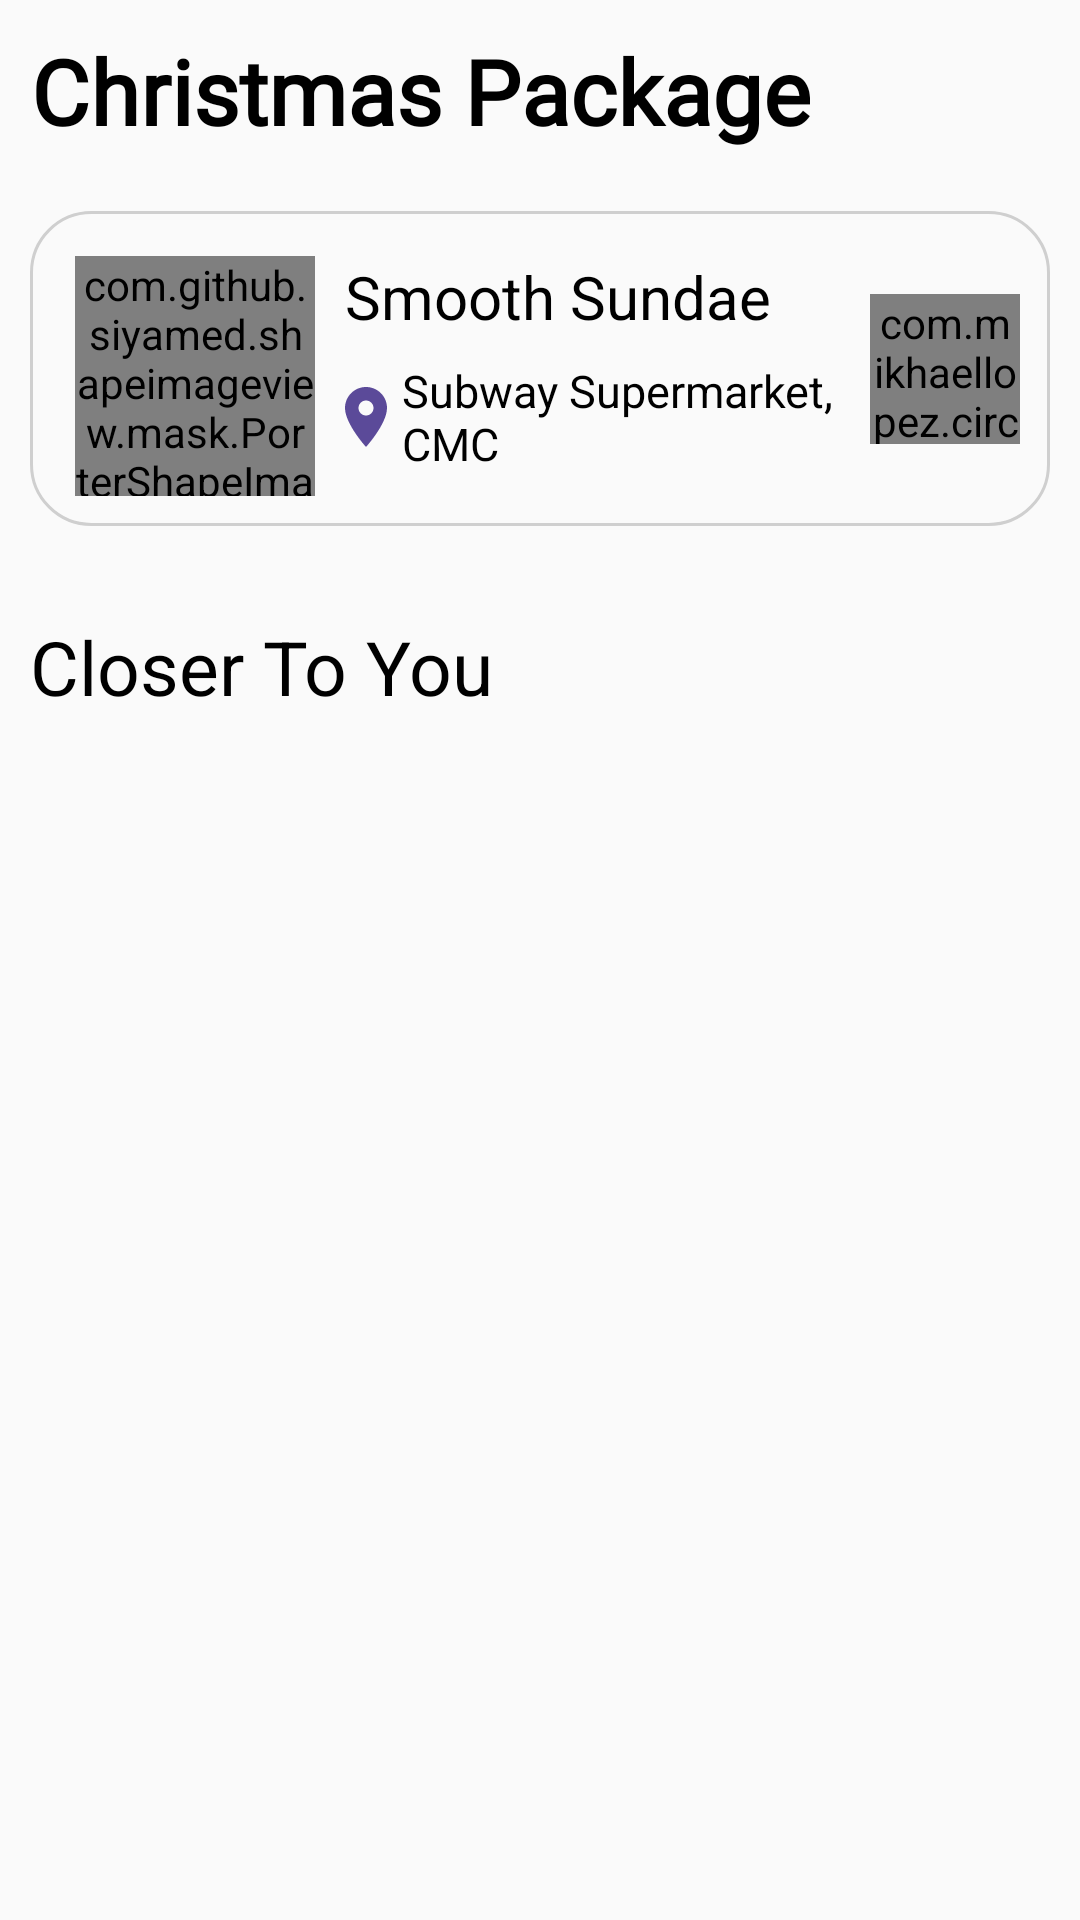

Reconstruct the res/layout file that produces this screen, plus the resources it refers to.
<!-- AndroidManifest.xml: application theme AppTheme -->
<!-- res/layout/activity_ad_establishments_page.xml -->
<?xml version="1.0" encoding="utf-8"?>
<androidx.constraintlayout.widget.ConstraintLayout xmlns:android="http://schemas.android.com/apk/res/android"
    xmlns:app="http://schemas.android.com/apk/res-auto"
    xmlns:tools="http://schemas.android.com/tools"
    android:layout_width="match_parent"
    android:layout_height="match_parent"
    tools:context=".Activity.AdEstablishmentsPage">

    <ScrollView xmlns:android="http://schemas.android.com/apk/res/android"
        xmlns:app="http://schemas.android.com/apk/res-auto"
        xmlns:tools="http://schemas.android.com/tools"
        android:layout_width="match_parent"
        android:layout_height="match_parent">
        <androidx.constraintlayout.widget.ConstraintLayout
            android:layout_width="match_parent"
            android:layout_height="match_parent"
            android:layout_marginTop="10dp">
            <TextView
                android:id="@+id/est_campaign_name"
                android:layout_width="wrap_content"
                android:layout_height="wrap_content"
                android:fontFamily="@font/roboto_regular"
                android:text="Christmas Package"
                android:layout_marginStart="10dp"
                android:textAlignment="center"
                android:textColor="@color/black"
                android:textFontWeight="600"
                android:textSize="30sp"
                android:layout_marginEnd="10dp"
                app:layout_constraintStart_toStartOf="parent"
                app:layout_constraintTop_toTopOf="parent" />



            
            
            
            
            
            
            
            
            
            
            
            
            <androidx.constraintlayout.widget.ConstraintLayout
                android:id="@+id/current_est_constraintLayout"
                android:layout_width="match_parent"
                android:layout_height="wrap_content"
                android:background="@drawable/border_see_all"
                android:layout_marginTop="20dp"
                android:layout_marginStart="10dp"
                android:layout_marginEnd="10dp"
                app:layout_constraintTop_toBottomOf="@+id/est_campaign_name"
                tools:layout_editor_absoluteX="5dp">

                <com.github.siyamed.shapeimageview.mask.PorterShapeImageView
                    android:id="@+id/est_cur_ad_image"
                    android:layout_width="80dp"
                    android:layout_height="80dp"
                    android:layout_marginStart="5dp"
                    android:layout_marginTop="5dp"
                    android:src="@drawable/arada"
                    app:layout_constraintStart_toStartOf="parent"
                    app:layout_constraintTop_toTopOf="parent"
                    app:siShape="@drawable/borderad"
                    app:siSquare="true" />

                <TextView
                    android:id="@+id/est_cur_product_name"
                    android:layout_width="wrap_content"
                    android:layout_height="wrap_content"
                    android:layout_marginStart="10dp"
                    android:text="Smooth Sundae"
                    android:textAlignment="center"
                    android:textColor="@color/black"
                    android:textFontWeight="700"
                    android:textSize="20sp"
                    app:layout_constraintStart_toEndOf="@+id/est_cur_ad_image"
                    app:layout_constraintTop_toTopOf="@+id/est_cur_ad_image" />

                
                
                
                
                
                
                
                
                
                
                
                
                
                
                
                <TextView
                    android:id="@+id/est_cur_est_name"
                    android:layout_width="190dp"
                    android:layout_height="wrap_content"
                    android:layout_marginStart="5dp"
                    android:drawableLeft="@drawable/ic_baseline_location_on_24"
                    android:maxLines="2"
                    android:text="Subway Supermarket, CMC"
                    android:textColor="#000000"
                    android:textSize="15sp"
                    app:layout_constraintBottom_toBottomOf="parent"
                    app:layout_constraintStart_toEndOf="@+id/est_cur_ad_image"
                    app:layout_constraintTop_toBottomOf="@+id/est_cur_product_name" />

                <com.mikhaellopez.circularimageview.CircularImageView
                    android:id="@+id/est_cur_product_image"
                    android:layout_width="50dp"
                    android:layout_height="50dp"
                    android:layout_alignParentBottom="true"
                    android:layout_weight="1"
                    android:foreground="@drawable/brand_circle"
                    app:layout_constraintBottom_toBottomOf="parent"
                    app:layout_constraintEnd_toEndOf="parent"
                    app:layout_constraintTop_toTopOf="parent"
                    app:srcCompat="@drawable/mesob">

                </com.mikhaellopez.circularimageview.CircularImageView>


            </androidx.constraintlayout.widget.ConstraintLayout>

            <TextView
                android:id="@+id/closer_to_you"
                android:layout_width="match_parent"
                android:layout_height="wrap_content"
                android:layout_marginTop="30dp"
                android:text="Closer To You"
                android:textColor="@color/black"
                android:textFontWeight="700"
                android:textSize="25sp"
                android:layout_marginStart="10dp"
                app:layout_constraintTop_toBottomOf="@+id/current_est_constraintLayout"
                tools:layout_editor_absoluteX="10dp">

            </TextView>

            <androidx.recyclerview.widget.RecyclerView
                android:id="@+id/est_close_establishments"
                android:layout_width="match_parent"
                android:layout_height="wrap_content"
                android:layout_marginTop="10dp"
                app:layout_constraintStart_toStartOf="parent"
                app:layout_constraintTop_toBottomOf="@+id/closer_to_you"
                tools:listitem="@layout/ad_establishment_item">

            </androidx.recyclerview.widget.RecyclerView>


        </androidx.constraintlayout.widget.ConstraintLayout>


    </ScrollView>

</androidx.constraintlayout.widget.ConstraintLayout>
<!-- res/layout/item_ads.xml (included above) -->
<?xml version="1.0" encoding="utf-8"?>
<androidx.constraintlayout.widget.ConstraintLayout xmlns:android="http://schemas.android.com/apk/res/android"
    xmlns:tools="http://schemas.android.com/tools"
    android:layout_width="match_parent"
    android:layout_height="wrap_content"
    xmlns:app="http://schemas.android.com/apk/res-auto"
    android:background="@drawable/border_see_all"
    android:layout_marginTop="10dp"
    android:layout_marginStart="10dp"
    android:layout_marginEnd="10dp"
    >

    <com.github.siyamed.shapeimageview.mask.PorterShapeImageView
        android:id="@+id/porterShapeImageView"
        android:layout_width="80dp"
        android:layout_height="80dp"
        android:layout_marginStart="5dp"
        android:layout_marginTop="5dp"
        android:src="@drawable/arada"
        app:layout_constraintStart_toStartOf="parent"
        app:layout_constraintTop_toTopOf="parent"
        app:siShape="@drawable/borderad"
        app:siSquare="true" />

    <TextView
        android:id="@+id/textView"
        android:layout_width="wrap_content"
        android:layout_height="wrap_content"
        android:layout_marginStart="10dp"
        android:text="Smooth Sundae"
        android:textAlignment="center"
        android:textColor="@color/black"
        android:textFontWeight="700"
        android:textSize="20sp"
        app:layout_constraintStart_toEndOf="@+id/porterShapeImageView"
        app:layout_constraintTop_toTopOf="@+id/porterShapeImageView" />
















    <TextView
        android:id="@+id/textView5"
        android:layout_width="190dp"
        android:layout_height="wrap_content"
        android:drawableLeft="@drawable/ic_baseline_location_on_24"
        android:text="Subway Supermarket, CMC"
        android:maxLines="2"
        android:textColor="#000000"
        android:textSize="15sp"
        app:layout_constraintBottom_toBottomOf="parent"
        android:layout_marginStart="5dp"
        app:layout_constraintStart_toEndOf="@+id/porterShapeImageView"
        app:layout_constraintTop_toBottomOf="@+id/textView" />

    <com.mikhaellopez.circularimageview.CircularImageView
        android:layout_width="50dp"
        android:layout_height="50dp"
        android:layout_alignParentBottom="true"
        android:layout_weight="1"
        android:foreground="@drawable/brand_circle"
        app:layout_constraintBottom_toBottomOf="parent"
        app:layout_constraintEnd_toEndOf="parent"
        app:layout_constraintTop_toTopOf="parent"
        app:srcCompat="@drawable/mesob">

    </com.mikhaellopez.circularimageview.CircularImageView>


</androidx.constraintlayout.widget.ConstraintLayout>
<!-- res/layout/ad_establishment_item.xml (included above) -->
<?xml version="1.0" encoding="utf-8"?>
<androidx.constraintlayout.widget.ConstraintLayout xmlns:android="http://schemas.android.com/apk/res/android"
    xmlns:tools="http://schemas.android.com/tools"
    android:layout_width="match_parent"
    android:layout_height="wrap_content"
    xmlns:app="http://schemas.android.com/apk/res-auto"
    android:background="@drawable/border_see_all"
    android:layout_marginTop="10dp"
    android:layout_marginStart="10dp"
    android:layout_marginEnd="10dp">

    <com.github.siyamed.shapeimageview.mask.PorterShapeImageView
        android:id="@+id/est_item_est_logo"
        android:layout_width="80dp"
        android:layout_height="80dp"
        android:layout_marginStart="5dp"
        android:layout_marginTop="5dp"
        android:src="@drawable/arada"
        app:layout_constraintStart_toStartOf="parent"
        app:layout_constraintTop_toTopOf="parent"
        app:siShape="@drawable/borderad"
        app:siSquare="true" />

    <TextView
        android:id="@+id/est_item_est_name"
        android:layout_width="wrap_content"
        android:layout_height="wrap_content"
        android:layout_marginStart="10dp"
        android:text="Smooth Sundae"
        android:textAlignment="center"
        android:textColor="@color/black"
        android:textFontWeight="700"
        android:textSize="20sp"
        app:layout_constraintStart_toEndOf="@+id/est_item_est_logo"
        app:layout_constraintTop_toTopOf="@+id/est_item_est_logo" />

    <TextView
        android:id="@+id/est_item_est_description"
        android:layout_width="190dp"
        android:layout_height="wrap_content"
        android:layout_marginStart="10dp"
        android:layout_marginTop="5dp"
        android:ellipsize="end"
        android:maxLength="50"
        android:maxLines="2"
        android:text="Our ice cream simply tastes better because "
        android:textColor="@color/secondary_text"
        android:textFontWeight="600"
        android:textSize="15sp"
        app:layout_constraintStart_toEndOf="@+id/est_item_est_logo"
        app:layout_constraintTop_toBottomOf="@+id/est_item_est_name" />

    <Button
        android:id="@+id/est_item_location"
        android:layout_width="30dp"
        android:layout_height="30dp"
        android:background="@drawable/ic_baseline_location_on_24"
        app:layout_constraintBottom_toBottomOf="parent"
        app:layout_constraintEnd_toEndOf="parent"
        app:layout_constraintTop_toTopOf="parent">

    </Button>



</androidx.constraintlayout.widget.ConstraintLayout>
<!-- resources referenced by this layout -->
<resources>
  <color name="black">#000</color>
  <!-- drawable arada: jpg bitmap (drawable, 25536 bytes) -->
  <!-- drawable border_see_all (drawable) -->
  <?xml version="1.0" encoding="UTF-8"?>
  <shape xmlns:android="http://schemas.android.com/apk/res/android" android:shape="rectangle">
      <corners android:radius="20dp"/>
      <padding android:left="10dp" android:right="10dp" android:top="10dp" android:bottom="10dp"/>
      <stroke android:width="1dp" android:color="#CFCFCF"/>
  </shape>
  <!-- drawable borderad (drawable) -->
  <shape android:shape="rectangle" xmlns:android="http://schemas.android.com/apk/res/android">
      <corners
          android:topLeftRadius="30dp"
          android:topRightRadius="30dp"
          android:bottomLeftRadius="30dp"
          android:bottomRightRadius="30dp" />
      <solid android:color="@color/black" />
  </shape>
  <!-- drawable brand_circle (drawable) -->
  <?xml version="1.0" encoding="utf-8"?>
  <shape xmlns:android="http://schemas.android.com/apk/res/android">
      android:shape="oval" >
  
      />
  
      <solid
          android:color="@android:color/transparent"/>
      <size
          android:height="60dp"
          android:width="60dp"/>
  </shape>
  <!-- drawable ic_baseline_location_on_24 (drawable) -->
  <vector android:height="24dp" android:tint="#5B4A99"
      android:viewportHeight="24" android:viewportWidth="24"
      android:width="24dp" xmlns:android="http://schemas.android.com/apk/res/android">
      <path android:fillColor="@android:color/white" android:pathData="M12,2C8.13,2 5,5.13 5,9c0,5.25 7,13 7,13s7,-7.75 7,-13c0,-3.87 -3.13,-7 -7,-7zM12,11.5c-1.38,0 -2.5,-1.12 -2.5,-2.5s1.12,-2.5 2.5,-2.5 2.5,1.12 2.5,2.5 -1.12,2.5 -2.5,2.5z"/>
  </vector>
  <style name="AppTheme" parent="Theme.AppCompat.Light.DarkActionBar">
          
          <item name="colorPrimary">@color/primary_purple</item>
          <item name="colorPrimaryDark">@color/black</item>
          <item name="colorAccent">@color/white</item>
      </style>
  <color name="primary_purple">#5B4A99</color>
  <color name="white">#FFF</color>
</resources>
